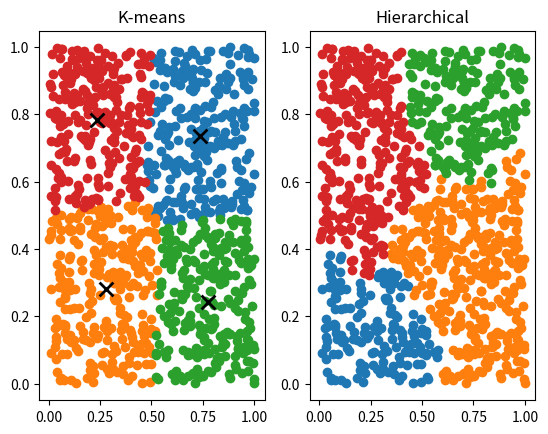

Python code for this plot:
import random
from scipy.spatial.distance import euclidean
from scipy.cluster.hierarchy import linkage, fcluster
from scipy.spatial.distance import pdist
import matplotlib.pyplot as plt


def distance(a, b):
    return euclidean(a, b)


def kmeans(data, k, max_iterations=100):
    centers = random.sample(data, k)
    for i in range(max_iterations):
        clusters = [[] for _ in range(k)]
        for point in data:
            distances = [distance(point, center) for center in centers]
            cluster_index = distances.index(min(distances))
            clusters[cluster_index].append(point)
        new_centers = []
        for j in range(k):
            if clusters[j]:
                new_center = (
                    sum(point[0] for point in clusters[j]) / len(clusters[j]),
                    sum(point[1] for point in clusters[j]) / len(clusters[j])
                )
                new_centers.append(new_center)
            else:
                new_centers.append(centers[j])
        if new_centers == centers:
            break
        centers = new_centers
    return clusters, centers


def hierarchical_clustering(data, k):
    distances = pdist(data)
    K = linkage(distances, method='ward')
    clusters = fcluster(K, k, criterion='maxclust')
    return clusters


# послідовність з N=1000 парами дійсних чисел на одиничному квадраті
data = [(random.uniform(0, 1), random.uniform(0, 1)) for _ in range(1000)]
k = 4
kmeans_clusters, kmeans_centers = kmeans(data, k)
hierarchical_clusters = hierarchical_clustering(data, k)

# порівняння результатів кластеризації
print("K-means:")
for i, cluster in enumerate(kmeans_clusters):
    print("Cluster {}: {} points, center at {}".format(i + 1, len(cluster), kmeans_centers[i]))
print("Hierarchical:")
for i in range(1, k + 1):
    cluster = [data[j] for j in range(len(hierarchical_clusters)) if hierarchical_clusters[j] == i]
    center = (
        sum(point[0] for point in cluster) / len(cluster),
        sum(point[1] for point in cluster) / len(cluster)
    )
    print("Cluster {}: {} points, center at {}".format(i, len(cluster), center))

# відобразити точки даних та центри кластерів для кластеризації K-середніх
plt.subplot(1, 2, 1)
for i, cluster in enumerate(kmeans_clusters):
    x = [point[0] for point in cluster]
    y = [point[1] for point in cluster]
    plt.scatter(x, y, label="Cluster {}".format(i + 1))
for center in kmeans_centers:
    plt.scatter(center[0], center[1], s=100, marker='x', color='black', linewidths=2)
plt.title("K-means")

# відобразити точки даних для кластеризації ієрархічним методом
plt.subplot(1, 2, 2)
for i in range(1, k + 1):
    cluster = [data[j] for j in range(len(hierarchical_clusters)) if hierarchical_clusters[j] == i]
    x = [point[0] for point in cluster]
    y = [point[1] for point in cluster]
    plt.scatter(x, y, label="Cluster {}".format(i))
plt.title("Hierarchical")

plt.show()